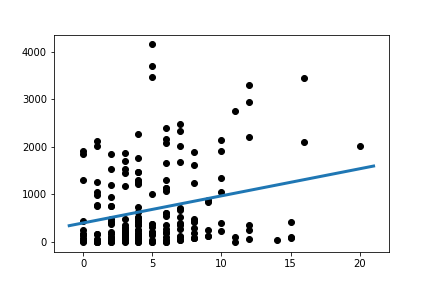

The data file committed next to this chart (first rows):
Slope:	56.983604192215346
Intercept:	400.4
R_value:	0.2411
P_value:	0.0007088
